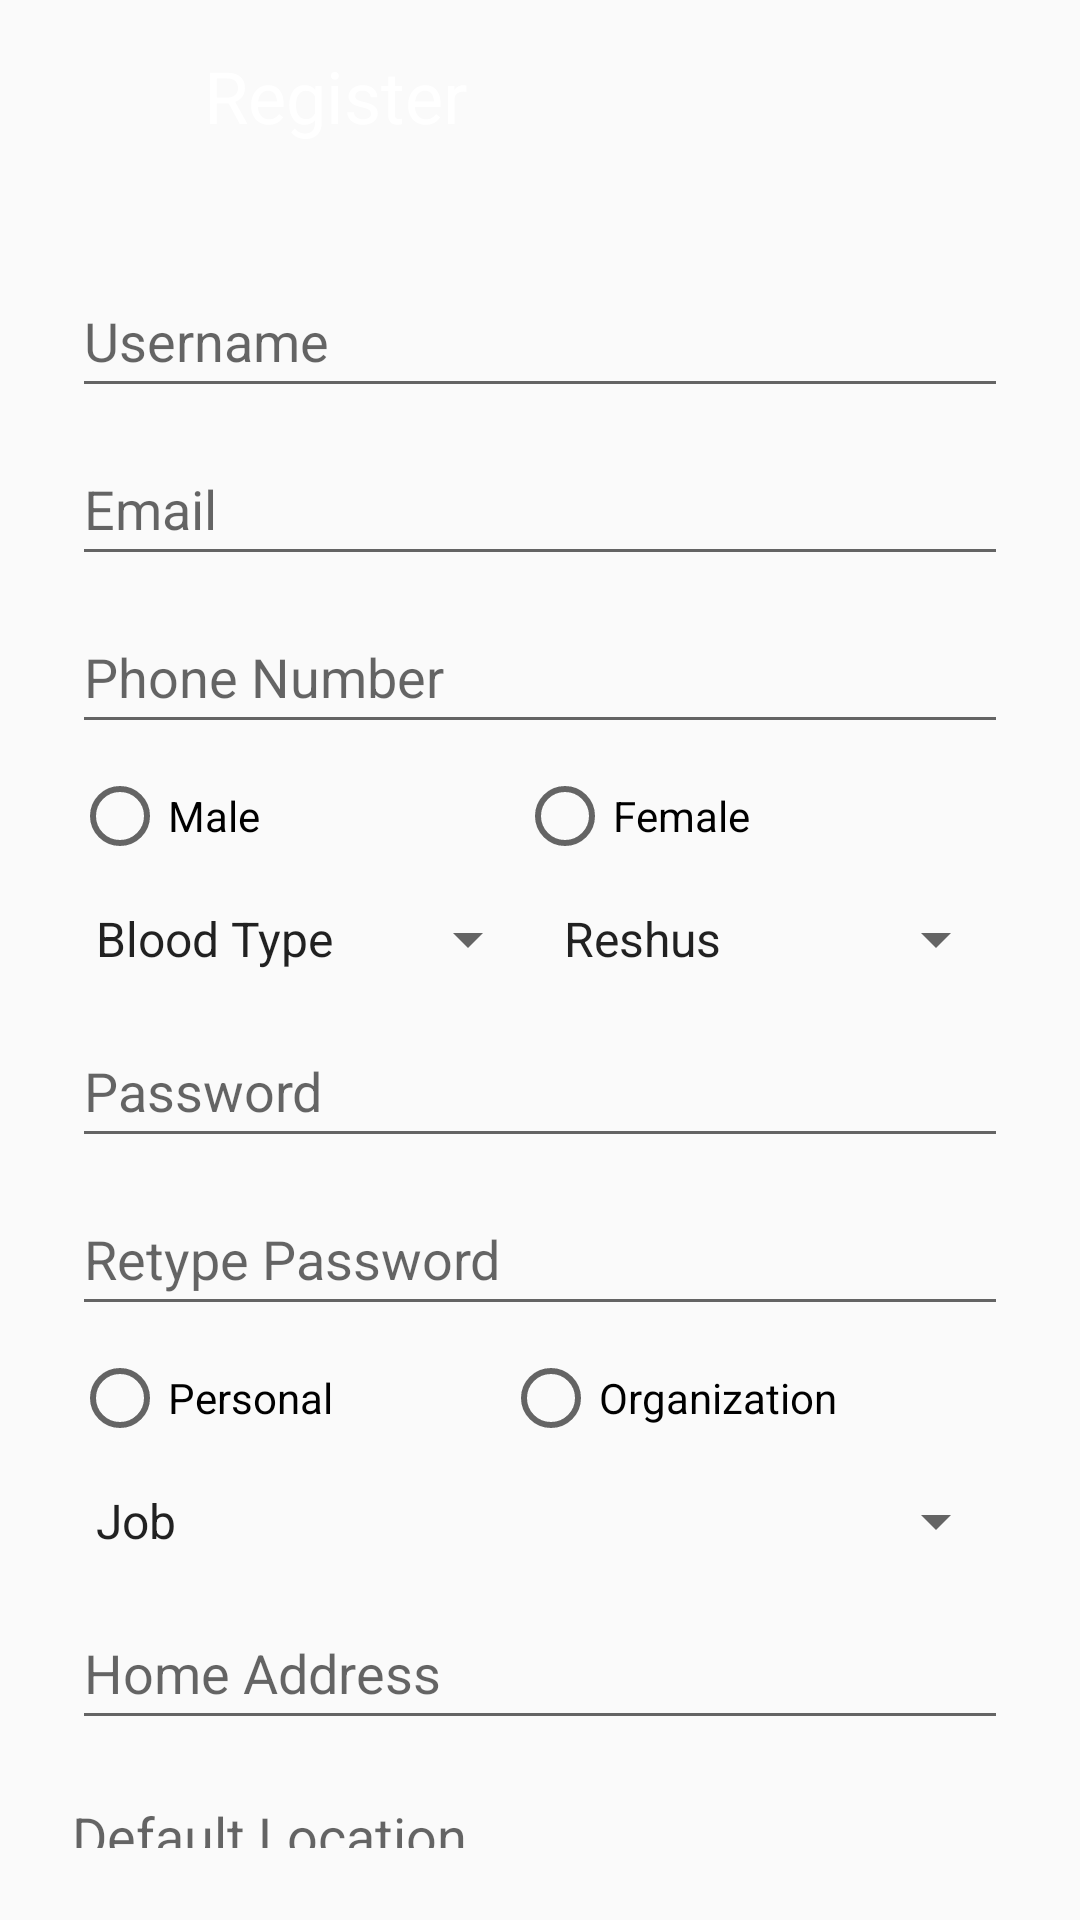

Android layout source for this screen:
<!-- AndroidManifest.xml: activity theme MainTheme -->
<!-- res/layout/activity_register.xml -->
<?xml version="1.0" encoding="utf-8"?>
<LinearLayout xmlns:android="http://schemas.android.com/apk/res/android"
    xmlns:app="http://schemas.android.com/apk/res-auto"
    xmlns:tools="http://schemas.android.com/tools"
    android:layout_width="match_parent"
    android:layout_height="match_parent"
    android:fitsSystemWindows="true"
    android:orientation="vertical"
    tools:context=".RegisterActivity">

    <Toolbar
        android:id="@+id/regis_toolbar"
        android:layout_width="match_parent"
        android:layout_height="@dimen/dp64"
        android:background="@drawable/ic_header">

        <ImageView
            android:id="@+id/back_bar"
            android:layout_width="@dimen/dp34"
            android:layout_height="@dimen/dp34"
            android:onClick="back_act"
            android:src="@drawable/ic_header_back" />

        <TextView
            android:layout_width="wrap_content"
            android:layout_height="wrap_content"
            android:layout_marginStart="@dimen/dp34"
            android:text="@string/register_name"
            android:textColor="@android:color/white"
            android:textSize="24sp" />
    </Toolbar>

    <LinearLayout
        android:layout_width="match_parent"
        android:layout_height="match_parent"
        android:orientation="vertical"
        android:padding="@dimen/dp24">

        <EditText

            android:id="@+id/username_edittext"
            android:layout_width="match_parent"
            android:layout_height="@dimen/dp48"
            android:layout_marginBottom="@dimen/dp8"
            android:autofillHints="@string/regis_txt_username"
            android:hint="@string/regis_txt_username"
            android:inputType="textCapWords"
            android:textColor="@android:color/black" />

        <EditText
            android:layout_width="match_parent"
            android:layout_height="@dimen/dp48"
            android:layout_marginBottom="@dimen/dp8"
            android:autofillHints="@string/regis_txt_email"
            android:hint="@string/regis_txt_email"
            android:inputType="textEmailAddress"
            android:textColor="@android:color/black" />

        <EditText
            android:layout_width="match_parent"
            android:layout_height="@dimen/dp48"
            android:layout_marginBottom="@dimen/dp8"
            android:autofillHints="@string/regis_txt_phone"
            android:hint="@string/regis_txt_phone"
            android:inputType="number"
            android:textColor="@android:color/black" />

        <RadioGroup
            android:layout_width="match_parent"
            android:layout_height="wrap_content"
            android:layout_marginBottom="@dimen/dp8"
            android:orientation="horizontal">

            <RadioButton
                android:layout_width="wrap_content"
                android:layout_height="wrap_content"
                android:layout_weight="1"
                android:text="@string/regis_txt_male" />

            <RadioButton
                android:layout_width="wrap_content"
                android:layout_height="wrap_content"
                android:layout_weight="1"
                android:text="@string/regis_txt_female" />
        </RadioGroup>

        <LinearLayout
            android:layout_width="match_parent"
            android:layout_height="wrap_content"
            android:layout_marginBottom="@dimen/dp8"
            android:orientation="horizontal">

            <Spinner
                android:id="@+id/sp_bloodtype"
                android:layout_width="120dp"
                android:layout_height="@dimen/dp34"
                android:layout_weight="1"
                android:entries="@array/blood_type" />

            <Spinner
                android:id="@+id/sp_reshus"
                android:layout_width="120dp"
                android:layout_height="@dimen/dp34"
                android:layout_weight="1"
                android:entries="@array/reshus" />
        </LinearLayout>

        <EditText
            android:layout_width="match_parent"
            android:layout_height="@dimen/dp48"
            android:layout_marginBottom="@dimen/dp8"
            android:autofillHints="@string/regis_txt_pass"
            android:hint="@string/regis_txt_pass"
            android:inputType="textPassword"
            android:textColor="@android:color/black" />

        <EditText
            android:layout_width="match_parent"
            android:layout_height="@dimen/dp48"
            android:layout_marginBottom="@dimen/dp8"
            android:autofillHints="@string/regis_txt_repass"
            android:hint="@string/regis_txt_repass"
            android:inputType="textPassword"
            android:textColor="@android:color/black" />

        <RadioGroup
            android:layout_width="match_parent"
            android:layout_height="wrap_content"
            android:layout_marginBottom="@dimen/dp8"
            android:orientation="horizontal">

            <RadioButton
                android:layout_width="wrap_content"
                android:layout_height="wrap_content"
                android:layout_weight="1"
                android:text="@string/regis_txt_personal" />

            <RadioButton
                android:layout_width="wrap_content"
                android:layout_height="wrap_content"
                android:layout_weight="1"
                android:text="@string/regis_txt_organization" />
        </RadioGroup>

        <Spinner
            android:layout_width="match_parent"
            android:layout_height="@dimen/dp34"
            android:layout_marginBottom="@dimen/dp8"
            android:entries="@array/job" />

        <EditText
            android:layout_width="match_parent"
            android:layout_height="@dimen/dp48"
            android:layout_marginBottom="@dimen/dp8"
            android:autofillHints="@string/regis_txt_homeaddress"
            android:hint="@string/regis_txt_homeaddress"
            android:inputType="text"
            android:textColor="@android:color/black" />

        <EditText
            android:layout_width="match_parent"
            android:layout_height="@dimen/dp48"
            android:autofillHints="@string/regis_txt_defaultloc"
            android:background="@drawable/location"
            android:hint="@string/regis_txt_defaultloc"
            android:inputType="text"
            android:textColor="@android:color/black" />

        <View
            android:layout_width="match_parent"
            android:layout_height="1dp"
            android:layout_marginLeft="1dp"
            android:layout_marginRight="1dp"
            android:layout_marginBottom="@dimen/dp8"
            android:background="@android:color/darker_gray" />

        <CheckBox
            android:id="@+id/agree_chbox"
            android:layout_width="wrap_content"
            android:layout_height="wrap_content"
            android:layout_marginBottom="@dimen/dp8"
            android:text="@string/regis_txt_aggreeterm" />

        <RelativeLayout
            android:layout_width="match_parent"
            android:layout_height="wrap_content"
            android:paddingBottom="@dimen/dp24">

            <Button
                android:id="@+id/regis_btn"
                android:layout_width="match_parent"
                android:layout_height="wrap_content"
                android:layout_alignParentBottom="true"
                android:background="@drawable/shape_button_blue"
                android:text="@string/register_name" />
        </RelativeLayout>

    </LinearLayout>
</LinearLayout>
<!-- resources referenced by this layout -->
<resources>
  <string-array name="blood_type">
          <item>Blood Type</item>
          <item>A</item>
          <item>B</item>
          <item>AB</item>
          <item>O</item>
      </string-array>
  <string-array name="job">
          <item>Job</item>
          <item>Enterpreneur</item>
          <item>Private Employee</item>
          <item>Public Employee</item>
          <item>other</item>
      </string-array>
  <string-array name="reshus">
          <item>Reshus</item>
          <item>+</item>
          <item>-</item>
      </string-array>
  <dimen name="dp24">24dp</dimen>
  <dimen name="dp34">34dp</dimen>
  <dimen name="dp48">48dp</dimen>
  <dimen name="dp64">64dp</dimen>
  <dimen name="dp8">8dp</dimen>
  <!-- drawable location (drawable) -->
  <?xml version="1.0" encoding="utf-8"?>
  <layer-list xmlns:android="http://schemas.android.com/apk/res/android" >
  
      <item
          android:drawable="@drawable/ic_blood_needed_location"
          android:width="48dp"
          android:height="48dp"
          android:gravity="end"
  
          />
  
  </layer-list >
  <string name="regis_txt_aggreeterm">Agree with Terms and Conditions</string>
  <string name="regis_txt_defaultloc">Default Location</string>
  <string name="regis_txt_email">Email</string>
  <string name="regis_txt_female">Female</string>
  <string name="regis_txt_homeaddress">Home Address</string>
  <string name="regis_txt_male">Male</string>
  <string name="regis_txt_organization">Organization</string>
  <string name="regis_txt_pass">Password</string>
  <string name="regis_txt_personal">Personal</string>
  <string name="regis_txt_phone">Phone Number</string>
  <string name="regis_txt_repass">Retype Password</string>
  <string name="regis_txt_username">Username</string>
  <string name="register_name">Register</string>
  <style name="MainTheme" parent="Theme.AppCompat.Light.NoActionBar">
      </style>
</resources>
